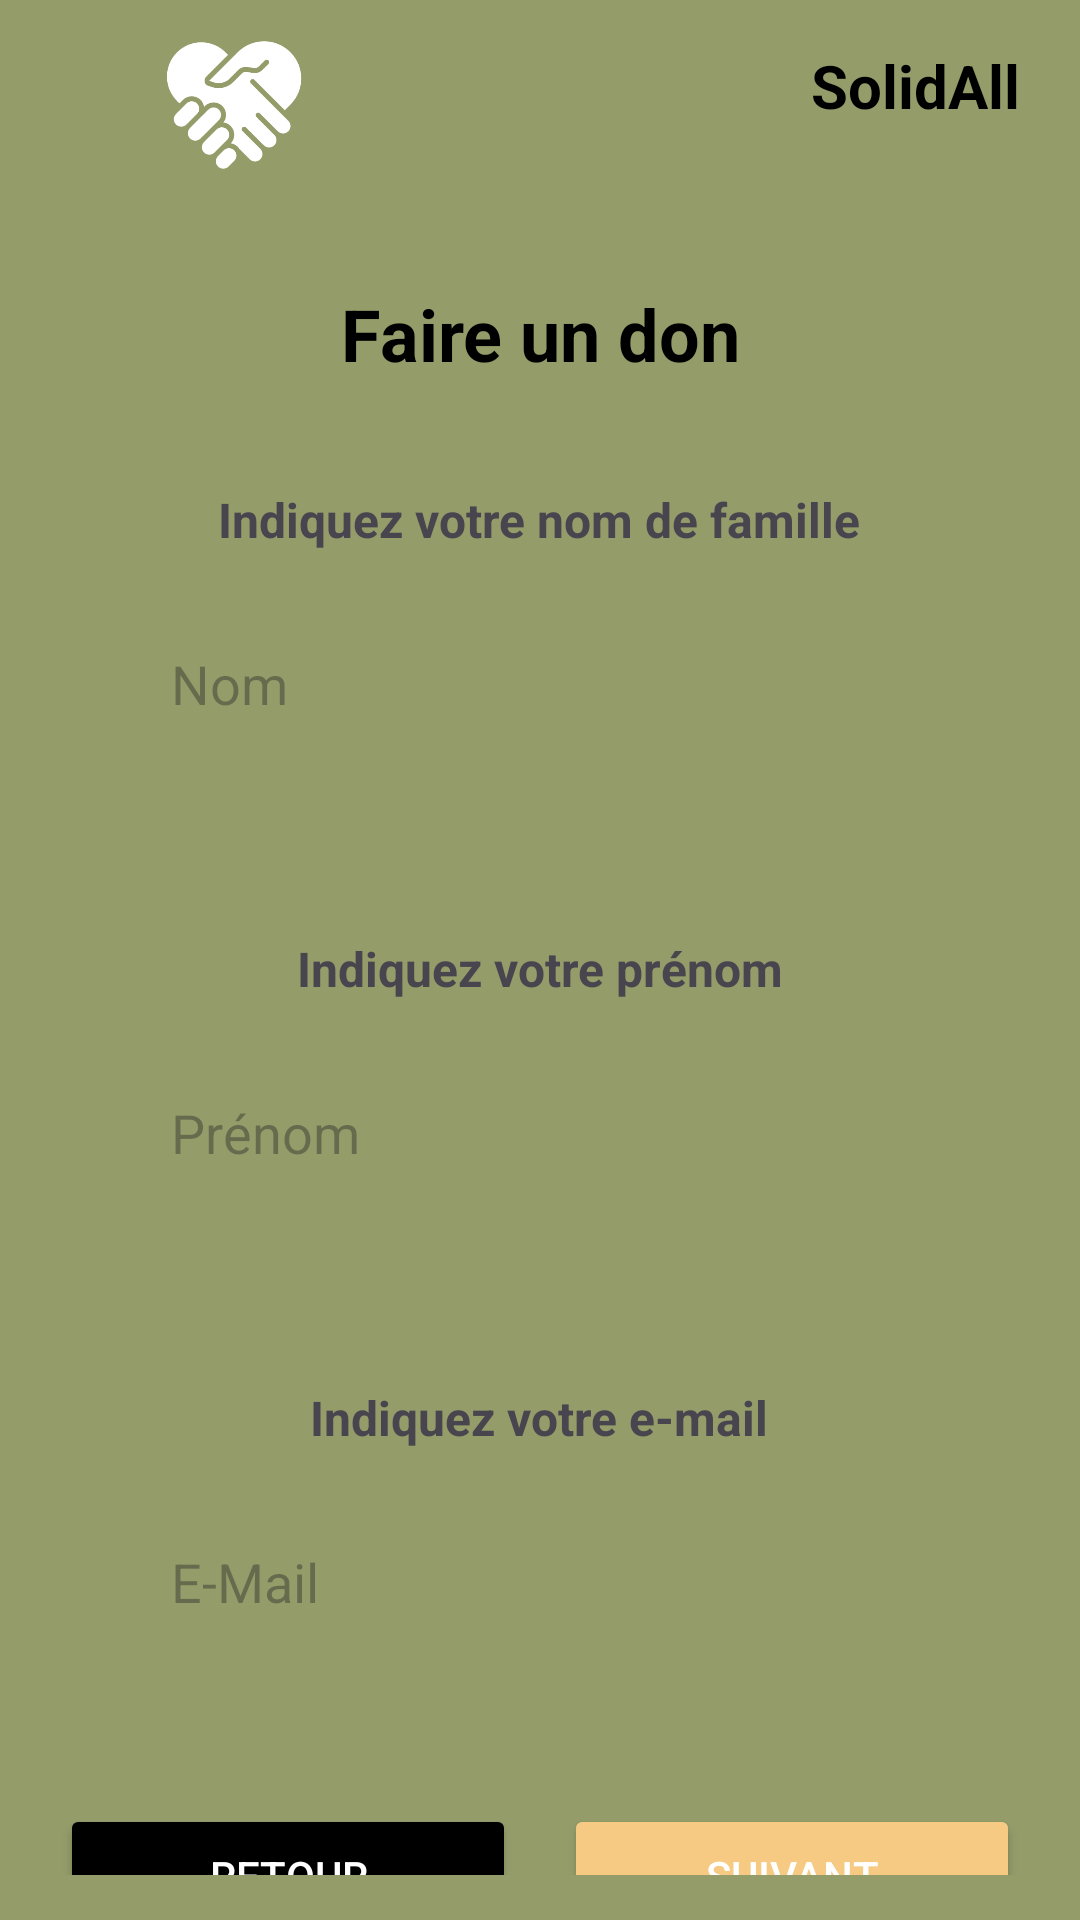

Write the Android layout XML for this screen, with the resource values it uses.
<!-- AndroidManifest.xml: application theme Theme.SAEBUT2_S4 -->
<!-- res/layout/activity_effectuer_don.xml -->
<?xml version="1.0" encoding="utf-8"?>
<LinearLayout xmlns:android="http://schemas.android.com/apk/res/android"
    android:layout_width="match_parent"
    android:id="@+id/main"
    android:layout_height="match_parent"
    xmlns:tools="http://schemas.android.com/tools"
    xmlns:app="http://schemas.android.com/apk/res-auto"
    android:orientation="vertical"
    android:background="@color/Vert3_palette"
    tools:context=".ui.EffectuerDonActivity">

    <LinearLayout
        android:layout_width="match_parent"
        android:layout_height="wrap_content"
        android:orientation="horizontal"
        android:paddingHorizontal="20sp"
        android:gravity="start">

        
        <ImageView
            android:id="@+id/SolidAllHome"
            android:layout_width="116dp"
            android:layout_height="70dp"
            android:layout_gravity="start"
            android:src="@drawable/logo_solidall" />
        <Space
            android:layout_width="0dp"
            android:layout_height="wrap_content"
            android:layout_weight="1" />
        <TextView
            android:layout_width="wrap_content"
            android:layout_height="wrap_content"
            android:text="@string/name_app"
            android:textSize="20sp"
            android:textColor="@color/white"
            android:layout_gravity="end"
            android:paddingTop="15dp"
            android:textStyle="bold"
            >

        </TextView>

    </LinearLayout>

    <TextView
        android:layout_width="match_parent"
        android:layout_height="wrap_content"
        android:text="@string/faire_un_don"
        android:textSize="24sp"
        android:textStyle="bold"
        android:layout_marginTop="25sp"
        android:gravity="center"
        android:textColor="@color/white"
        android:layout_marginBottom="15dp"/>

    <LinearLayout
        android:layout_width="match_parent"
        android:layout_height="wrap_content"
        android:orientation="vertical">

        <LinearLayout
            android:layout_width="match_parent"
            android:layout_height="wrap_content"
            android:orientation="vertical"
            android:layout_marginStart="25dp"
            android:layout_marginEnd="25dp"
            android:layout_marginBottom="20dp"
            android:backgroundTint="@color/white"
            android:background="@drawable/rounded_input">

            <TextView
                android:layout_width="wrap_content"
                android:layout_height="wrap_content"
                android:text="@string/indiquez_votre_nom_de_famille"
                android:textSize="16sp"
                android:layout_gravity="center"
                android:textStyle="bold"
                android:paddingTop="20dp"/>

            <EditText
                android:id="@+id/editTextLastName"
                android:layout_width="match_parent"
                android:layout_height="48dp"
                android:layout_margin="20dp"
                android:hint="@string/nom"
                android:background="@drawable/rounded_input_background"
                android:paddingStart="12dp"
                android:paddingEnd="12dp"/>
        </LinearLayout>

        <LinearLayout
            android:layout_width="match_parent"
            android:layout_height="wrap_content"
            android:orientation="vertical"
            android:layout_marginBottom="20dp"
            android:background="@drawable/rounded_input"
            android:layout_marginStart="25dp"
            android:backgroundTint="@color/white"
            android:layout_marginEnd="25dp">

            <TextView
                android:layout_width="wrap_content"
                android:layout_height="wrap_content"
                android:text="@string/indiquez_votre_pr_nom"
                android:textSize="16sp"
                android:layout_gravity="center"
                android:paddingTop="20dp"
                android:textStyle="bold"/>

            <EditText
                android:id="@+id/editTextFirstName"
                android:layout_width="match_parent"
                android:layout_height="48dp"
                android:layout_margin="20dp"
                android:hint="@string/pr_nom"
                android:background="@drawable/rounded_input_background"
                android:paddingStart="12dp"
                android:paddingEnd="12dp"/>
        </LinearLayout>

        <LinearLayout
            android:layout_width="match_parent"
            android:layout_height="wrap_content"
            android:orientation="vertical"
            android:layout_marginBottom="15dp"
            android:layout_marginEnd="25dp"
            android:backgroundTint="@color/white"
            android:layout_marginStart="25dp"
            android:background="@drawable/rounded_input">

            <TextView
                android:layout_width="wrap_content"
                android:layout_height="wrap_content"
                android:text="@string/indiquez_votre_e_mail"
                android:textSize="16sp"
                android:paddingTop="20dp"
                android:textStyle="bold"
                android:layout_gravity="center"/>

            <EditText
                android:id="@+id/editTextEmail"
                android:layout_width="match_parent"
                android:layout_height="48dp"
                android:layout_margin="20dp"
                android:hint="@string/e_mail"
                android:background="@drawable/rounded_input_background"
                android:paddingStart="12dp"
                android:paddingEnd="12dp"/>
        </LinearLayout>
    </LinearLayout>

    <LinearLayout
        android:layout_width="match_parent"
        android:layout_height="wrap_content"
        android:orientation="horizontal"
        android:paddingHorizontal="20sp"
        android:layout_marginTop="15sp"
        android:layout_marginBottom="15dp">

        <Button
            android:id="@+id/buttonBack"
            android:layout_width="0dp"
            android:layout_height="48dp"
            android:layout_weight="1"
            android:text="@string/retour"
            android:layout_marginEnd="8dp"
            android:backgroundTint="@color/white"
            android:textColor="@color/black"/>

        <Button
            android:id="@+id/buttonNext"
            android:layout_width="0dp"
            android:layout_height="48dp"
            android:layout_weight="1"
            android:text="@string/suivant"
            android:layout_marginStart="8dp"
            android:backgroundTint="@color/Orange_palette"
            android:textColor="#FFFFFF"/>
    </LinearLayout>



</LinearLayout>
<!-- resources referenced by this layout -->
<resources>
  <color name="Orange_palette">#F6CA83</color>
  <color name="Vert3_palette">#949D6A</color>
  <color name="black">#FFFFFFFF</color>
  <color name="white">#FF000000</color>
  <!-- drawable logo_solidall: png bitmap (drawable, 17616 bytes) -->
  <string name="e_mail">E-Mail</string>
  <string name="faire_un_don">Faire un don</string>
  <string name="indiquez_votre_e_mail">Indiquez votre e-mail</string>
  <string name="indiquez_votre_nom_de_famille">Indiquez votre nom de famille</string>
  <string name="indiquez_votre_pr_nom">Indiquez votre prénom</string>
  <string name="name_app">SolidAll</string>
  <string name="nom">Nom</string>
  <string name="pr_nom">Prénom</string>
  <string name="retour">Retour</string>
  <string name="suivant">Suivant</string>
  <style name="Theme.SAEBUT2_S4" parent="Base.Theme.SAEBUT2_S4" />
  <style name="Base.Theme.SAEBUT2_S4" parent="Theme.Material3.DayNight.NoActionBar">
          
          
      </style>
</resources>
